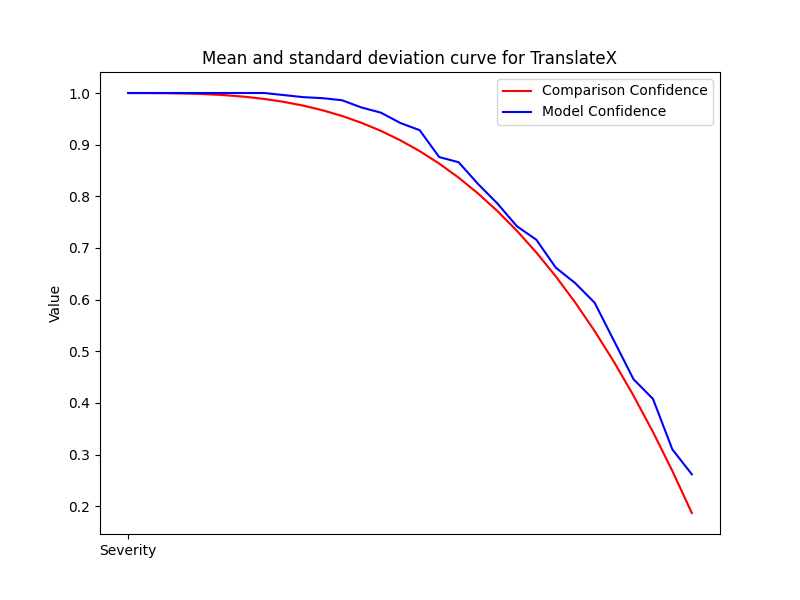

The table this chart was drawn from, first rows:
Severity, Mean, Std, Accuracy
1, 1.0, 0.0, 1.0
2, 1, 2.222669831529484e-16, 1.0
3, 0.9997, 1.111334915764742e-16, 1.0
4, 0.9991, 2.222669831529484e-16, 1.0
5, 0.9979, 2.222669831529484e-16, 1.0
6, 0.9958, 2.222669831529484e-16, 1.0
7, 0.9928, 0.0, 1.0
8, 0.9886, 2.222669831529484e-16, 1.0
9, 0.9829, 2.222669831529484e-16, 0.996
10, 0.9757, 2.222669831529484e-16, 0.992
11, 0.9667, 2.222669831529484e-16, 0.99
12, 0.9556, 3.3340047472942265e-16, 0.986
13, 0.9424, 2.222669831529484e-16, 0.972
14, 0.9268, 4.445339663058968e-16, 0.962
15, 0.9085, 4.445339663058968e-16, 0.942
16, 0.8875, 2.222669831529484e-16, 0.928
17, 0.8635, 0.0, 0.876
18, 0.8362, 2.222669831529484e-16, 0.866
19, 0.8056, 2.222669831529484e-16, 0.824
20, 0.7714, 0.0, 0.786
21, 0.7333, 2.222669831529484e-16, 0.742
22, 0.6913, 2.222669831529484e-16, 0.716
23, 0.6451, 0.0, 0.662
24, 0.5944, 0.0, 0.632
25, 0.5392, 0.0, 0.594
26, 0.4792, 1.6670023736471132e-16, 0.52
27, 0.4141, 5.55667457882371e-17, 0.446
28, 0.3439, 0.0, 0.408
29, 0.2683, 1.111334915764742e-16, 0.31
30, 0.187, 5.55667457882371e-17, 0.262
